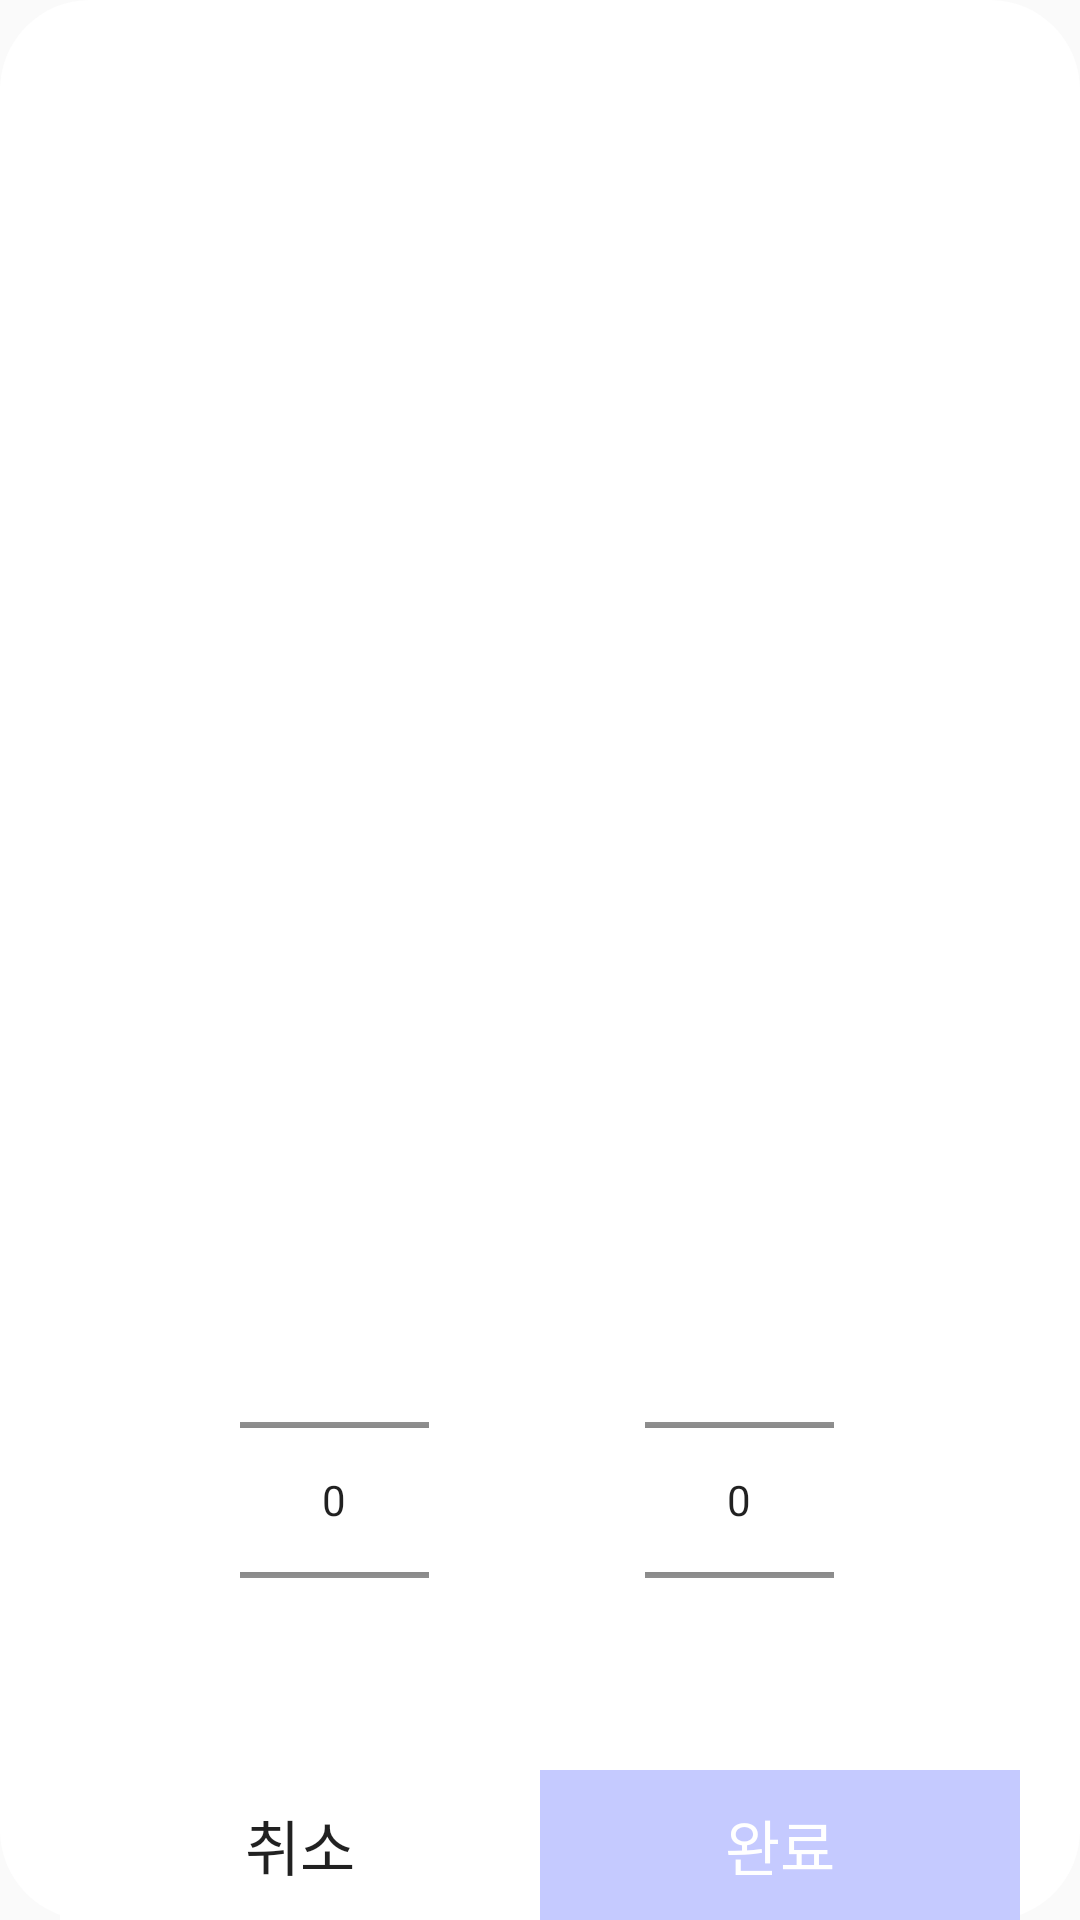

Here is an Android app screen rendered from its layout file. Give the layout XML and the strings, colors and styles it references.
<!-- AndroidManifest.xml: application theme Theme.Ccm.pupple -->
<!-- res/layout/time_picker.xml -->
<?xml version="1.0" encoding="utf-8"?>
<androidx.constraintlayout.widget.ConstraintLayout
    xmlns:android="http://schemas.android.com/apk/res/android"
    xmlns:app="http://schemas.android.com/apk/res-auto"

    android:layout_width="320dp"
    android:layout_height="230dp"
    android:background="@drawable/white_back_border_radius_30dp"
    app:layout_constraintBottom_toBottomOf="parent"
    app:layout_constraintEnd_toEndOf="parent"
    app:layout_constraintStart_toStartOf="parent"
    app:layout_constraintTop_toTopOf="parent">


    <androidx.constraintlayout.widget.ConstraintLayout

        android:id="@+id/constraintLayout6"
        android:layout_width="320dp"
        android:layout_height="230dp"
        android:background="@drawable/white_back_border_radius_30dp"
        app:layout_constraintBottom_toBottomOf="parent"
        app:layout_constraintEnd_toEndOf="parent"
        app:layout_constraintStart_toStartOf="parent">


        <NumberPicker
            android:id="@+id/hour_timepicker"
            android:layout_width="63dp"
            android:layout_height="124dp"
            android:layout_marginStart="60dp"
            android:layout_marginTop="28dp"
            android:layout_marginBottom="28dp"
            app:layout_constraintBottom_toTopOf="@+id/linearLayout2"
            app:layout_constraintStart_toStartOf="parent"
            app:layout_constraintTop_toTopOf="parent"
            app:layout_constraintVertical_bias="0.0" />

        <NumberPicker

            android:id="@+id/minute_timepicker"
            android:layout_width="63dp"
            android:layout_height="124dp"
            android:layout_marginTop="28dp"
            android:layout_marginEnd="16dp"
            android:layout_marginBottom="28dp"
            app:layout_constraintBottom_toTopOf="@+id/linearLayout2"
            app:layout_constraintEnd_toEndOf="parent"
            app:layout_constraintHorizontal_bias="0.61"
            app:layout_constraintStart_toEndOf="@+id/hour_timepicker"
            app:layout_constraintTop_toTopOf="parent"
            app:layout_constraintVertical_bias="0.0" />

        <LinearLayout
            android:id="@+id/linearLayout2"
            android:layout_width="match_parent"
            android:layout_height="wrap_content"
            android:orientation="horizontal"
            app:layout_constraintBottom_toBottomOf="parent"
            app:layout_constraintEnd_toEndOf="parent"
            app:layout_constraintStart_toStartOf="parent">

            <Button
                android:id="@+id/cancel_button_timePicker"
                android:layout_width="0dp"
                android:layout_height="50dp"
                android:layout_gravity="bottom"
                android:layout_margin="0dp"
                android:layout_weight="1"
                android:background="#FFFFFF"
                android:insetTop="0dp"
                android:insetBottom="0dp"
                android:padding="0dp"
                android:text="취소"
                android:textSize="20sp">

            </Button>

            <Button
                android:id="@+id/save_button_timePicker"
                android:layout_width="0dp"
                android:layout_height="50dp"
                android:layout_gravity="bottom"
                android:layout_margin="0dp"
                android:layout_marginStart="165dp"
                android:layout_weight="1"
                android:background="#C5CAFF"
                android:insetTop="0dp"


                android:insetBottom="0dp"
                android:padding="0dp"
                android:text="완료"
                android:textColor="@color/white"
                android:textSize="20sp">

            </Button>
        </LinearLayout>
    </androidx.constraintlayout.widget.ConstraintLayout>
</androidx.constraintlayout.widget.ConstraintLayout>
<!-- resources referenced by this layout -->
<resources>
  <color name="white">#FFFFFFFF</color>
  <!-- drawable white_back_border_radius_30dp (drawable) -->
  <?xml version="1.0" encoding="utf-8"?>
  <shape
      xmlns:android="http://schemas.android.com/apk/res/android"
      android:shape="rectangle">
      <solid android:color="@color/white"/>
      <corners
          android:radius="30dp"/>
  </shape>
  <style name="Theme.Ccm.pupple" parent="Theme.AppCompat.Light">
          <item name="windowNoTitle">true</item>
          
          <item name="colorPrimary">@color/purple_500</item>
          <item name="colorPrimaryVariant">#C0C6FF</item>
          <item name="colorOnPrimary">@color/white</item>
          
          <item name="colorSecondary">@color/teal_200</item>
          <item name="colorSecondaryVariant">@color/teal_700</item>
          <item name="colorOnSecondary">@color/black</item>
          
          <item name="android:statusBarColor" tools:targetApi="l">?attr/colorPrimaryVariant</item>
          
      </style>
  <color name="purple_500">#FF6200EE</color>
  <color name="teal_200">#FF03DAC5</color>
  <color name="teal_700">#FF018786</color>
  <color name="black">#FF000000</color>
</resources>
